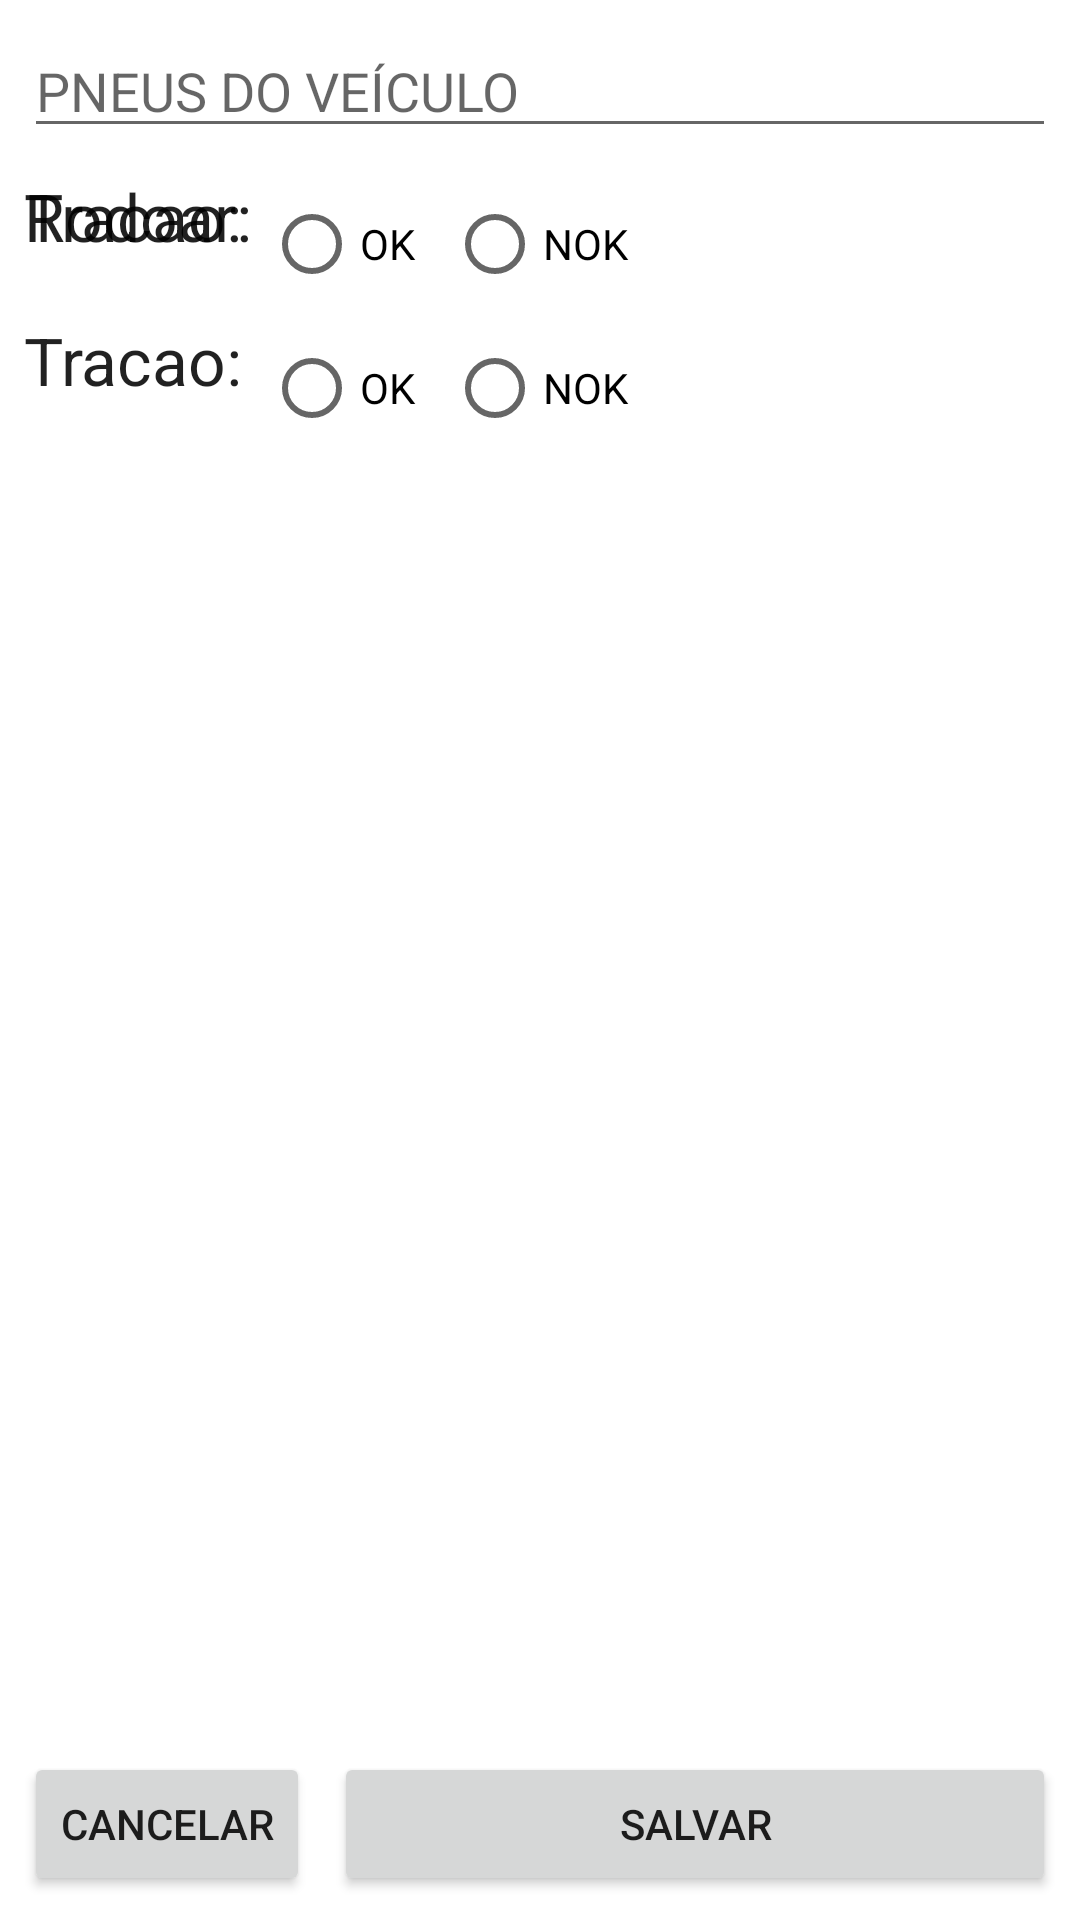

Reconstruct the res/layout file that produces this screen, plus the resources it refers to.
<!-- AndroidManifest.xml: application theme Theme.ProjetoFinalAndroid -->
<!-- res/layout/activity_main.xml -->
<?xml version="1.0" encoding="utf-8"?>
<androidx.constraintlayout.widget.ConstraintLayout
    xmlns:android="http://schemas.android.com/apk/res/android"
    xmlns:app="http://schemas.android.com/apk/res-auto"
    xmlns:tools="http://schemas.android.com/tools"
    android:layout_width="match_parent"
    android:layout_height="match_parent"
    tools:context=".MainActivity">


    <TextView
        android:id="@+id/textView3"
        android:layout_width="80dp"
        android:layout_height="49dp"
        android:layout_marginLeft="8dp"
        android:layout_marginTop="56dp"
        android:text="Tracao: "
        android:textAppearance="@android:style/TextAppearance.DeviceDefault.Large"
        app:layout_constraintHorizontal_bias="1.0"
        app:layout_constraintLeft_toLeftOf="parent"
        app:layout_constraintRight_toLeftOf="@+id/OK"
        app:layout_constraintTop_toBottomOf="@+id/txtNome" />

    <EditText
        android:id="@+id/txtNome"
        android:layout_width="0dp"
        android:layout_height="wrap_content"
        android:layout_marginLeft="8dp"
        android:layout_marginRight="8dp"
        android:layout_marginTop="8dp"
        android:ems="20"
        android:hint="PNEUS DO VEÍCULO"
        android:inputType="textPersonName"
        app:layout_constraintLeft_toLeftOf="parent"
        app:layout_constraintRight_toRightOf="parent"
        app:layout_constraintTop_toTopOf="parent"
        android:layout_marginStart="8dp"
        android:layout_marginEnd="8dp" />

    <TextView
        android:id="@+id/textView"
        android:layout_width="80dp"
        android:layout_height="49dp"
        android:layout_marginLeft="8dp"
        android:layout_marginTop="8dp"
        android:text="Tracao: "
        android:textAppearance="@android:style/TextAppearance.DeviceDefault.Large"
        app:layout_constraintLeft_toLeftOf="parent"
        app:layout_constraintRight_toLeftOf="@+id/rgSexo"
        app:layout_constraintTop_toBottomOf="@+id/txtNome" />

    <RadioGroup
        android:id="@+id/OKNOK"
        android:orientation="horizontal"
        android:layout_width="0dp"
        android:layout_height="wrap_content"
        app:layout_constraintRight_toRightOf="parent"
        app:layout_constraintLeft_toRightOf="@+id/textView"
        android:layout_marginTop="8dp"
        app:layout_constraintTop_toBottomOf="@+id/txtNome">

        <RadioButton
            android:id="@+id/OK"
            android:layout_width="61dp"
            android:layout_height="wrap_content"
            android:text="OK" />

        <RadioButton
            android:id="@+id/NOK"
            android:layout_width="76dp"
            android:layout_height="wrap_content"
            android:text="NOK" />

    </RadioGroup>

    <TextView
        android:id="@+id/textView"
        android:layout_width="80dp"
        android:layout_height="49dp"
        android:layout_marginLeft="8dp"
        android:layout_marginTop="8dp"
        android:text="Rodoar: "
        android:textAppearance="@android:style/TextAppearance.DeviceDefault.Large"
        app:layout_constraintLeft_toLeftOf="parent"
        app:layout_constraintRight_toLeftOf="@+id/rgSexo"
        app:layout_constraintTop_toBottomOf="@+id/txtNome" />

    <RadioGroup
        android:id="@+id/rgSexo"
        android:layout_width="0dp"
        android:layout_height="wrap_content"
        android:orientation="horizontal"
        app:layout_constraintLeft_toRightOf="@+id/textView"
        app:layout_constraintRight_toRightOf="parent"
        app:layout_constraintTop_toBottomOf="@+id/OKNOK">

        <RadioButton
            android:id="@+id/rbMasculino"
            android:layout_width="61dp"
            android:layout_height="wrap_content"
            android:text="OK" />

        <RadioButton
            android:id="@+id/rbFeminino"
            android:layout_width="76dp"
            android:layout_height="wrap_content"
            android:text="NOK" />

    </RadioGroup>

    <Button
        android:id="@+id/btnCancelar"
        android:layout_width="0dp"
        android:layout_height="wrap_content"
        android:text="Cancelar"
        android:layout_marginLeft="8dp"
        app:layout_constraintLeft_toLeftOf="parent"
        app:layout_constraintBottom_toBottomOf="parent"
        android:layout_marginBottom="8dp"
        android:layout_marginStart="8dp" />

    <Button
        android:id="@+id/btnSalvar"
        android:layout_width="0dp"
        android:layout_height="wrap_content"
        android:text="Salvar"
        android:layout_marginRight="8dp"
        app:layout_constraintRight_toRightOf="parent"
        app:layout_constraintBottom_toBottomOf="parent"
        android:layout_marginBottom="8dp"
        android:layout_marginEnd="8dp"
        app:layout_constraintLeft_toRightOf="@+id/btnCancelar"
        android:layout_marginLeft="8dp"
        app:layout_constraintHorizontal_bias="0.48" />

</androidx.constraintlayout.widget.ConstraintLayout>
<!-- resources referenced by this layout -->
<resources>
  <style name="Theme.ProjetoFinalAndroid" parent="Theme.MaterialComponents.DayNight.DarkActionBar">
          
          <item name="colorPrimary">@color/purple_500</item>
          <item name="colorPrimaryVariant">@color/purple_700</item>
          <item name="colorOnPrimary">@color/white</item>
          
          <item name="colorSecondary">@color/teal_200</item>
          <item name="colorSecondaryVariant">@color/teal_700</item>
          <item name="colorOnSecondary">@color/black</item>
          
          <item name="android:statusBarColor" tools:targetApi="l">?attr/colorPrimaryVariant</item>
          
      </style>
  <color name="purple_500">#FF6200EE</color>
  <color name="purple_700">#FF3700B3</color>
  <color name="white">#FFFFFFFF</color>
  <color name="teal_200">#FF03DAC5</color>
  <color name="teal_700">#FF018786</color>
  <color name="black">#FF000000</color>
</resources>
